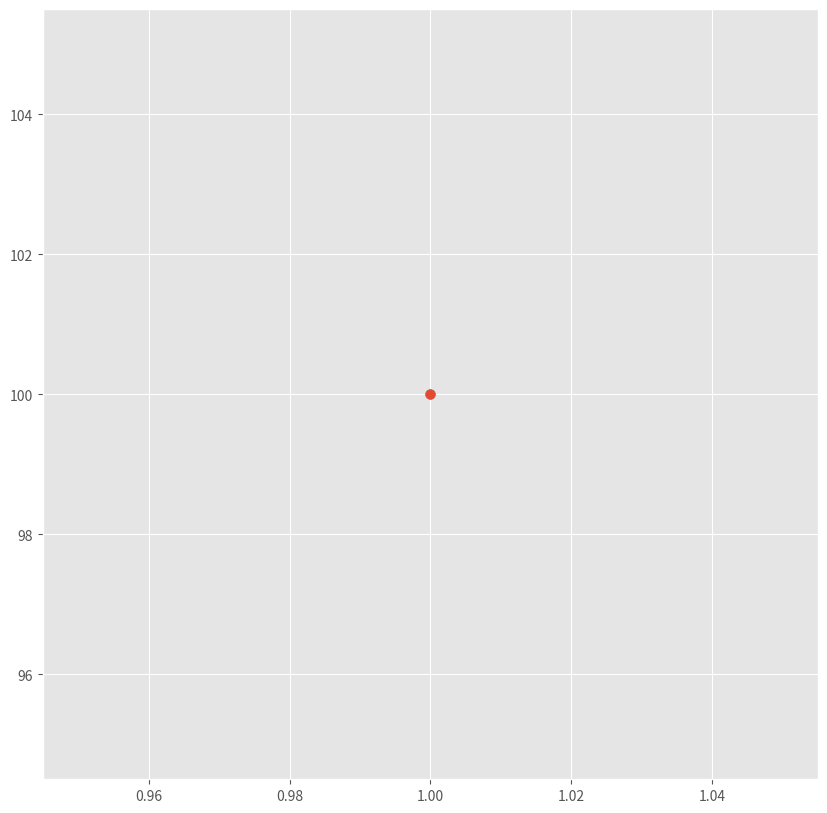

The script that saved this image:
import matplotlib.pyplot as plt
from matplotlib import style

# matplotlib.rcParams['text.usetex'] = False
plt.figure(figsize=(10, 10), dpi=70)
style.use('ggplot')
x, y = 1, 100
plt.scatter(x, y, 50)
# plt.savefig('myplot4.pdf', dpi=700)
plt.show()
